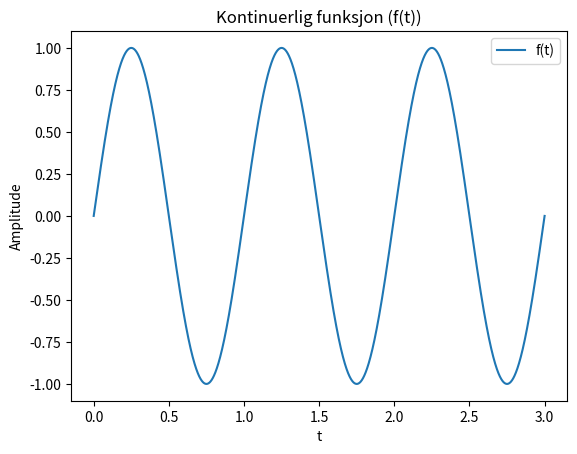

Write Python code to recreate this figure. (Note: this script raises an exception after producing the figure.)
import numpy as np
import matplotlib.pyplot as plt

# =======Visual rep. of sampling:========

t = np.linspace(0, 3, 10000)
f = np.sin(2 * np.pi * t)

t_sampled = np.linspace(0, 3, 25)
f_sampled = np.sin(2 * np.pi * t_sampled)

plt.title("Kontinuerlig funksjon (f(t))")
plt.plot(t, f, label="f(t)")
xlabel = plt.xlabel("t")
ylabel = plt.ylabel("Amplitude")
plt.legend()
plt.savefig("guide_sections/plots/p4_cont.png")
plt.clf()

plt.title("Kontinuerlig funksjon (f(t)) og sampler (f(n))")
plt.plot(t, f, label="f(t)", zorder=1)
plt.scatter(t_sampled, f_sampled, label="f(n)", color="orange", zorder=2)
xlabel = plt.xlabel("t")
ylabel = plt.ylabel("Amplitude")
plt.legend()
plt.savefig("guide_sections/plots/p4_cont_samp.png")
plt.clf()

plt.title("Sampler (f(n))")
plt.scatter(t_sampled, f_sampled, label="f(n)", color="orange")
xlabel = plt.xlabel("t")
ylabel = plt.ylabel("Amplitude")
plt.legend()
plt.savefig("guide_sections/plots/p4_samp.png")
plt.clf()


# =======Sampling:========

t = np.linspace(0, 10, 1000) 
sinus = np.sin(t)

plt.title("Sinusfunksjon (f(t))")
plt.plot(t, sinus, label="f(t)")
xlabel = plt.xlabel("t")
ylabel = plt.ylabel("Amplitude")
plt.legend()
plt.savefig("guide_sections/plots/p4_sine.png")
plt.clf()


t = np.linspace(0, 10, 3) 
sinus = np.sin(t)

plt.title("Sinusfunksjon (f(t)), undersamplet")
plt.plot(t, sinus, label="f(t)")
xlabel = plt.xlabel("t")
ylabel = plt.ylabel("Amplitude")
plt.legend()
plt.savefig("guide_sections/plots/p4_sine_usamp.png")
plt.clf()